Photos from the image-classification dataset "soil_images" in the GitHub repository nhahub/NHA-078. Its 3 classes are: peat soil, sandy soil, silt soil.

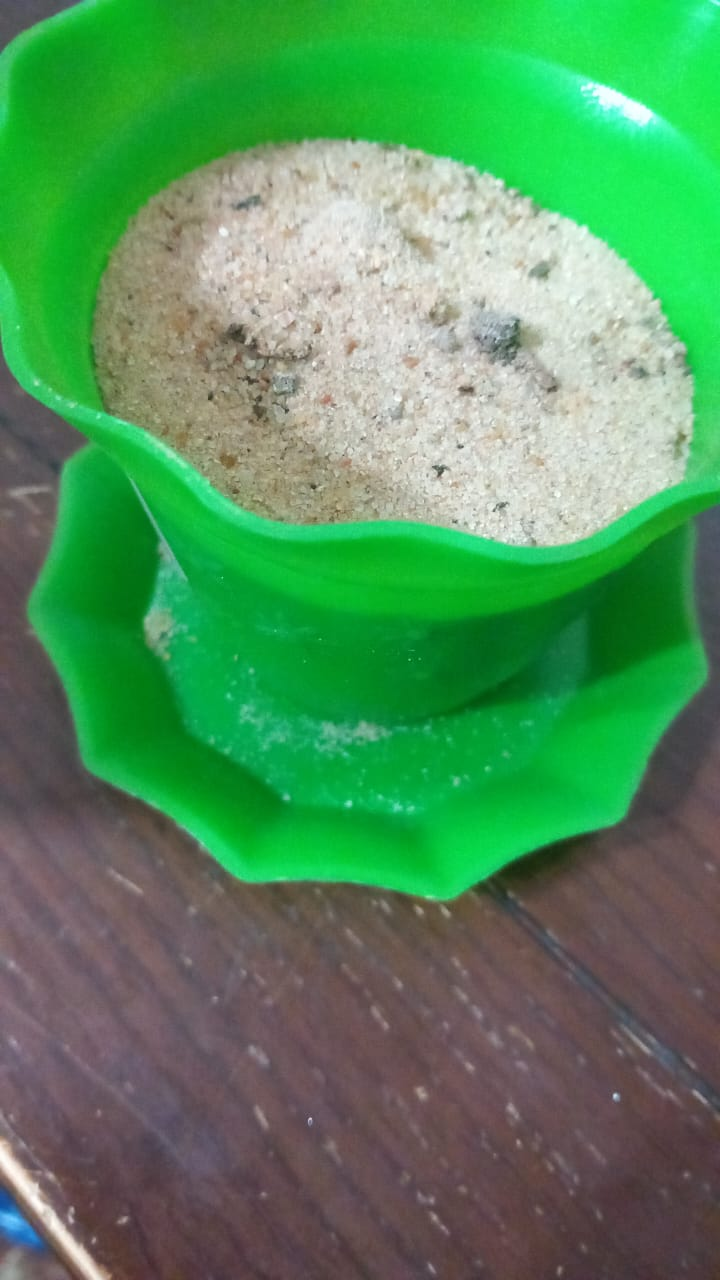
Label: sandy soil

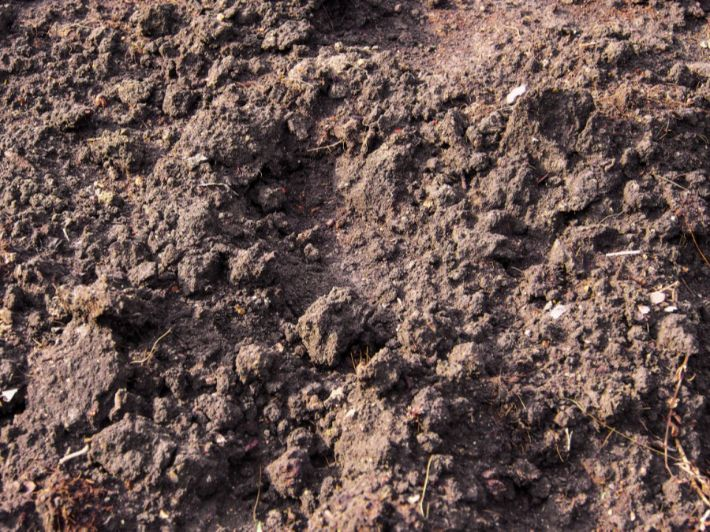
Label: silt soil

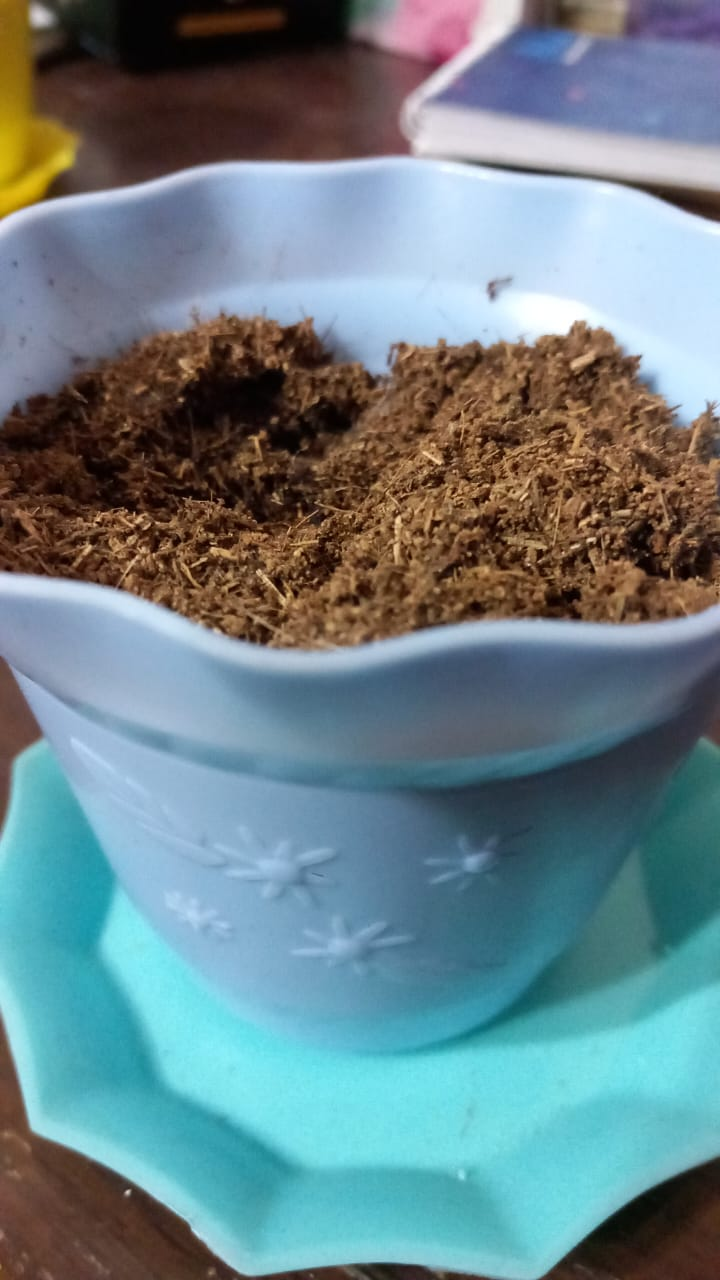
Label: peat soil

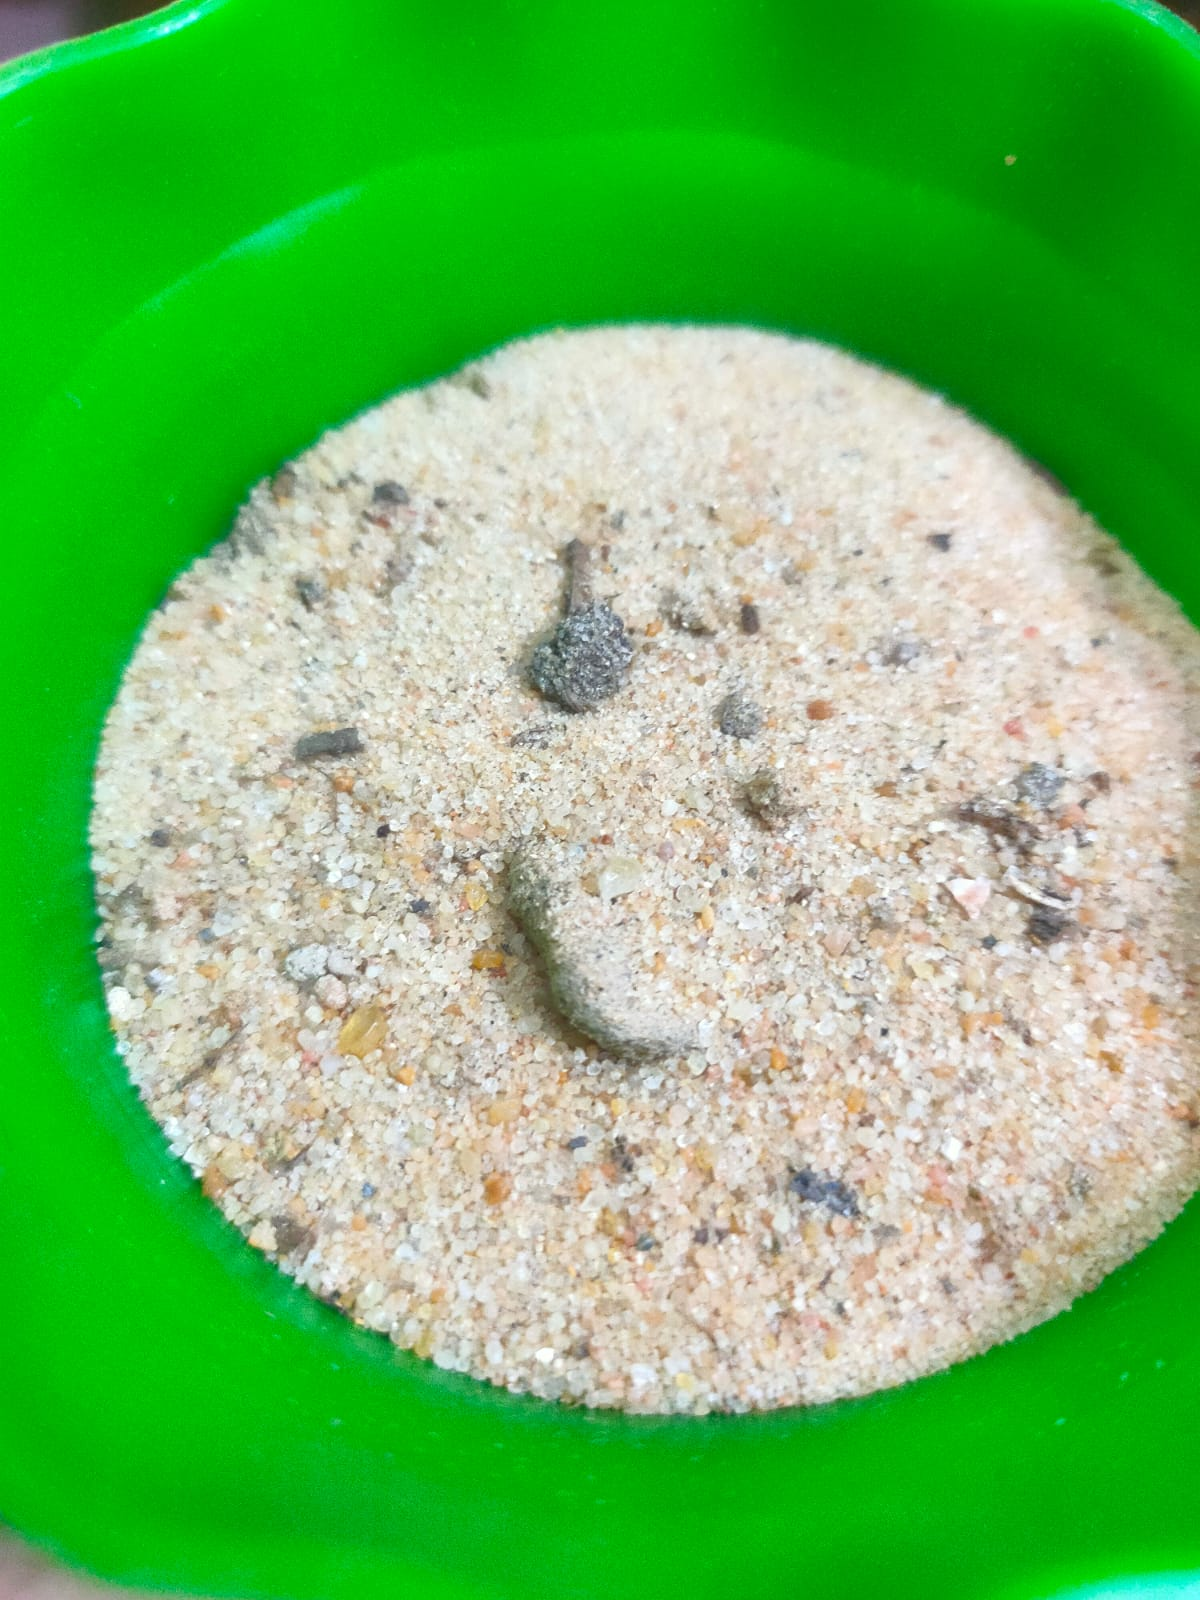
Label: sandy soil

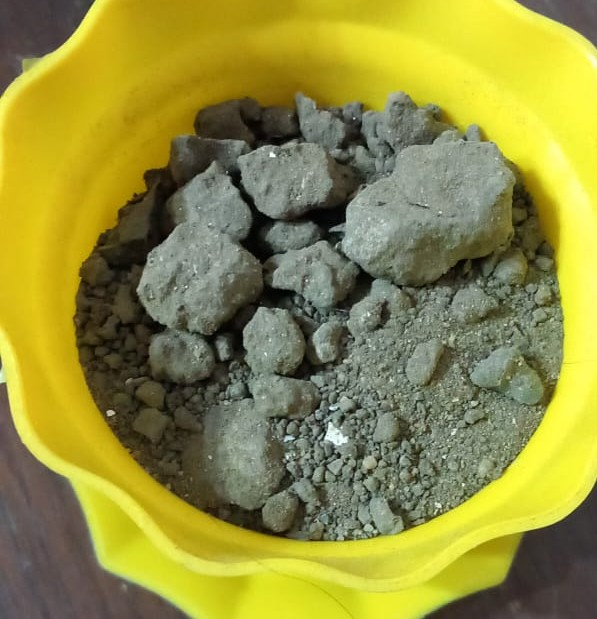
Label: silt soil

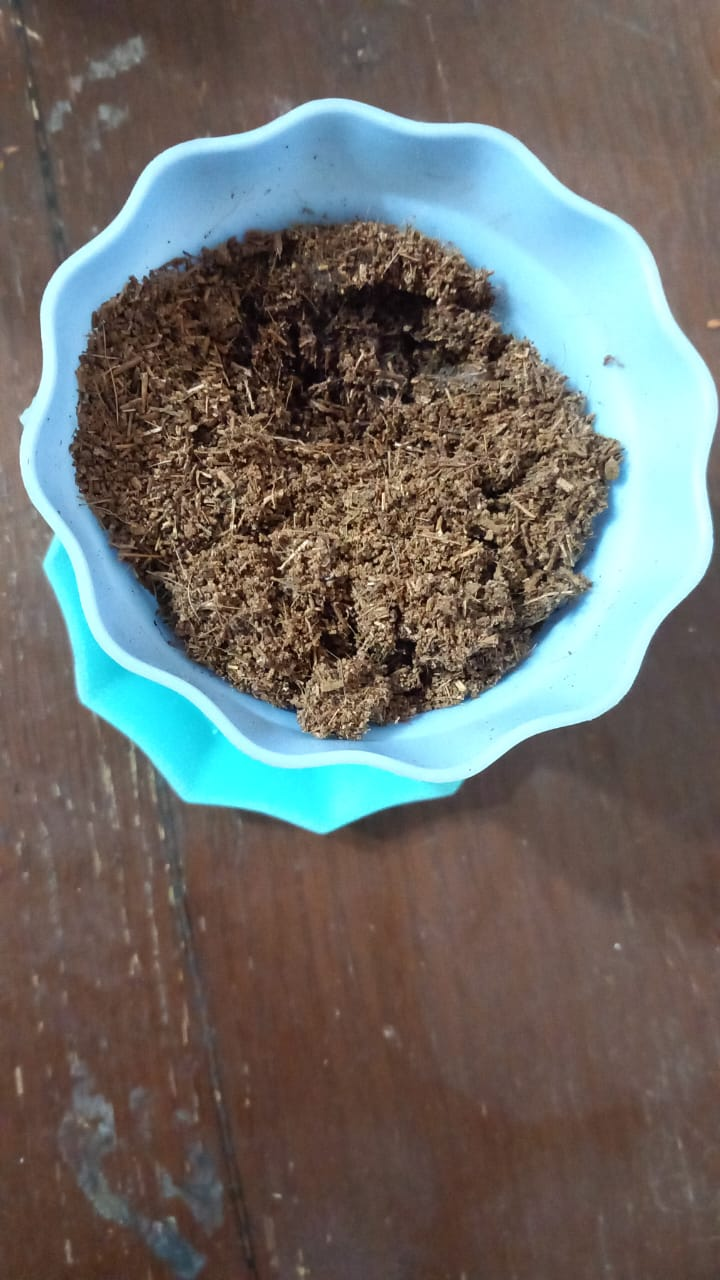
Label: peat soil
